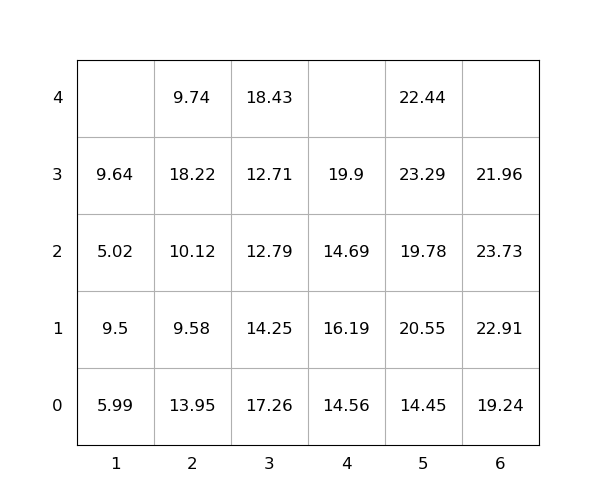

Data behind this chart, as committed beside it:
idx, loc_x, loc_y, loc_z, weight, group, score, seq, reloc, size(ft)
1, 3, 0, 0, 17.26, 0, 17.26, 1, 1.0, 20
2, 6, 0, 0, 19.24, 0, 19.24, 2, 0, 20
3, 3, 0, 1, 14.25, 0, 14.25, 3, 1.0, 20
4, 2, 0, 0, 13.95, 0, 13.95, 4, 1.0, 20
5, 4, 0, 0, 14.56, 0, 14.56, 5, 1.0, 20
6, 6, 0, 1, 22.91, 0, 22.91, 6, 1.0, 20
7, 6, 0, 2, 23.73, 0, 23.73, 7, 1.0, 20
8, 3, 0, 2, 12.79, 0, 12.79, 8, 1.0, 20
9, 5, 0, 0, 14.45, 0, 14.45, 9, 0, 20
10, 1, 0, 0, 5.99, 0, 5.99, 10, 1.0, 20
11, 6, 0, 3, 21.96, 0, 21.96, 11, 1.0, 20
12, 5, 0, 1, 20.55, 0, 20.55, 12, 1.0, 20
13, 3, 0, 3, 12.71, 0, 12.71, 13, 1.0, 20
14, 5, 0, 2, 19.78, 0, 19.78, 14, 1.0, 20
15, 2, 0, 1, 9.58, 0, 9.58, 15, 1.0, 20
16, 3, 0, 4, 18.43, 0, 18.43, 16, 1.0, 20
17, 2, 0, 2, 10.12, 0, 10.12, 17, 1.0, 20
18, 1, 0, 1, 9.5, 0, 9.5, 18, 1.0, 20
19, 4, 0, 1, 16.19, 0, 16.19, 19, 1.0, 20
20, 1, 0, 2, 5.02, 0, 5.02, 20, 1.0, 20
21, 4, 0, 2, 14.69, 0, 14.69, 21, 1.0, 20
22, 5, 0, 3, 23.29, 0, 23.29, 22, 1.0, 20
23, 5, 0, 4, 22.44, 0, 22.44, 23, 1.0, 20
24, 2, 0, 3, 18.22, 0, 18.22, 24, 1.0, 20
25, 4, 0, 3, 19.9, 0, 19.9, 25, 1.0, 20
26, 1, 0, 3, 9.64, 0, 9.64, 26, 1.0, 20
27, 2, 0, 4, 9.74, 0, 9.74, 27, 1.0, 20
